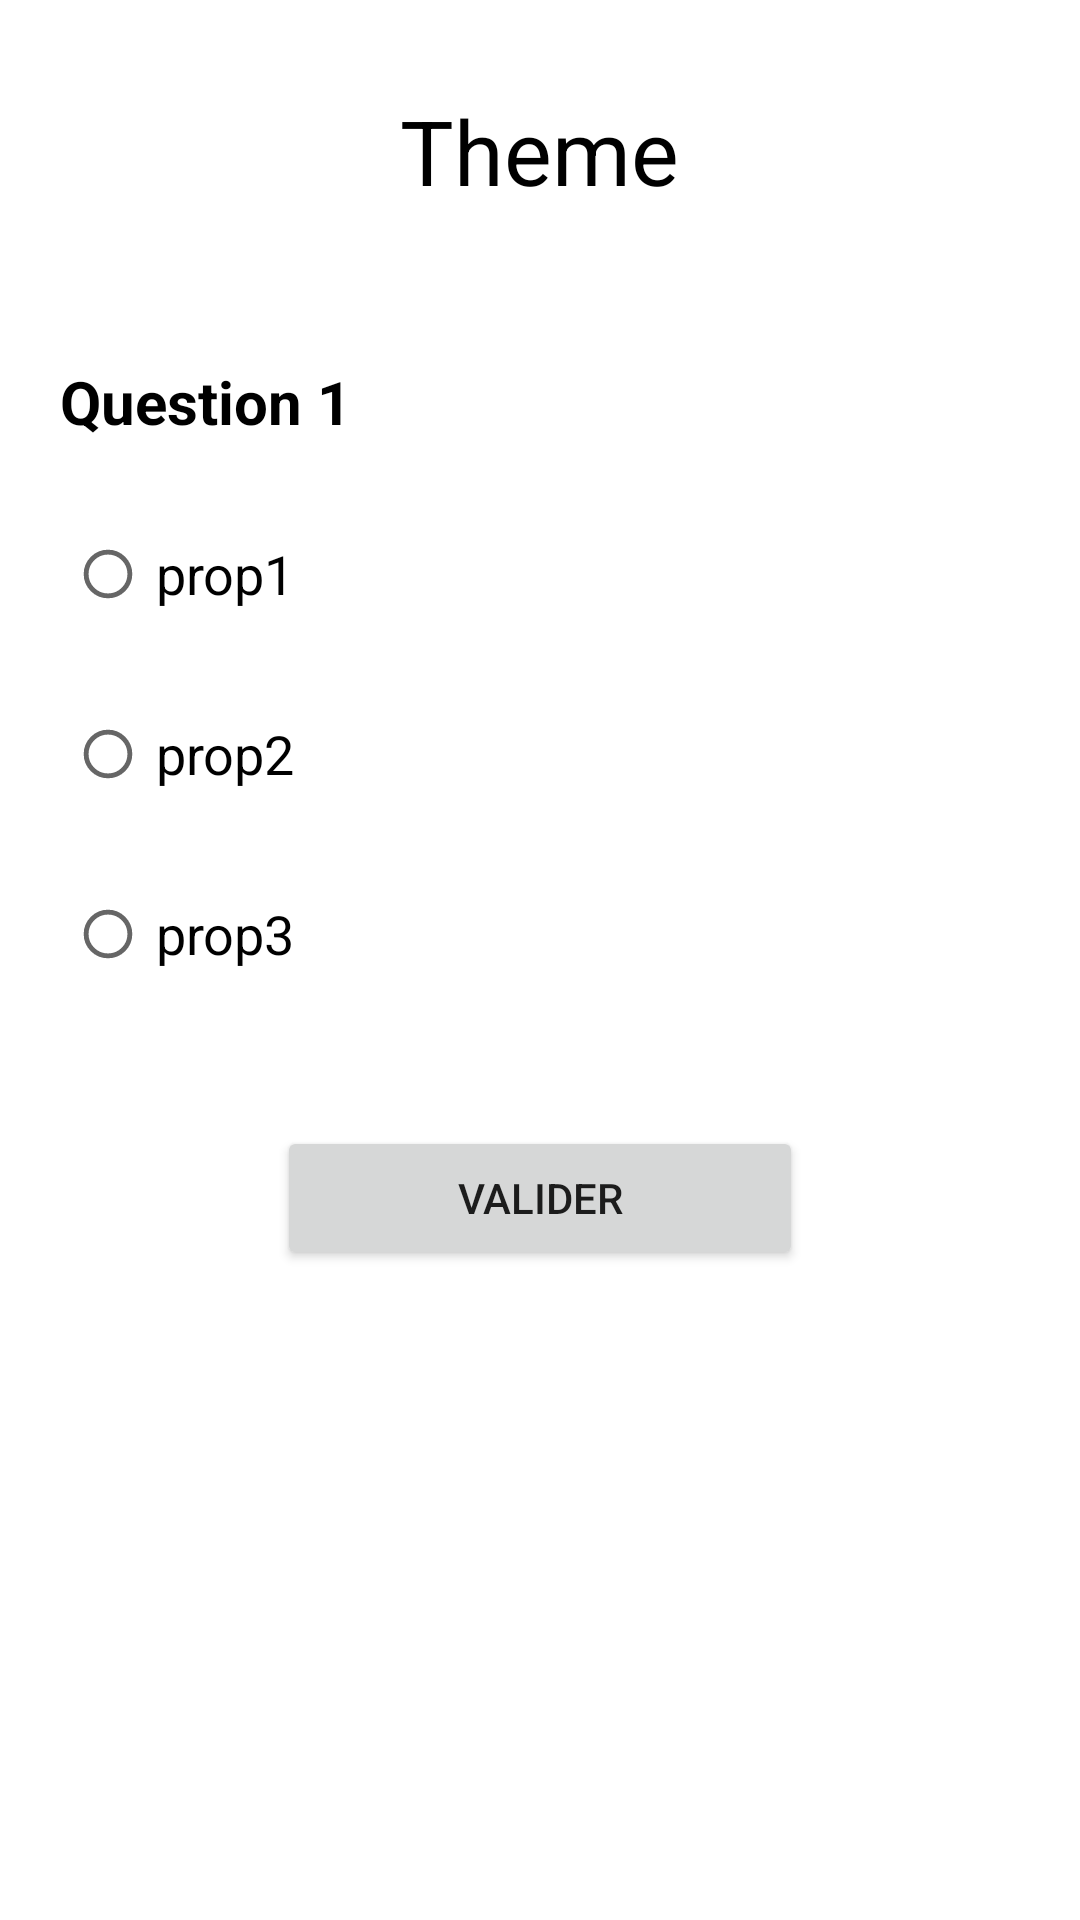

Reconstruct the res/layout file that produces this screen, plus the resources it refers to.
<!-- AndroidManifest.xml: application theme Theme.MyApplication -->
<!-- res/layout/activity_quiz.xml -->
<?xml version="1.0" encoding="utf-8"?>
<LinearLayout xmlns:android="http://schemas.android.com/apk/res/android"
    xmlns:app="http://schemas.android.com/apk/res-auto"
    xmlns:tools="http://schemas.android.com/tools"
    android:layout_width="match_parent"
    android:layout_height="match_parent"
    tools:context=".Quiz"
    android:orientation="vertical">


    <TextView
        android:id="@+id/theme"
        android:layout_width="wrap_content"
        android:layout_height="wrap_content"
        android:text="Theme"
        android:layout_gravity="center"
        android:textSize="30dp"
        android:layout_margin="30dp"
        android:textColor="@color/black"
        />

    <TextView
        android:id="@+id/question"
        android:layout_width="match_parent"
        android:layout_height="wrap_content"
        android:layout_marginLeft="20dp"
        android:layout_marginTop="20dp"
        android:layout_marginRight="20dp"
        android:text="Question 1"
        android:textColor="@color/black"
        android:textSize="20dp"
        android:textStyle="bold"
        />

    <RadioGroup
        android:id="@+id/props"
        android:layout_width="match_parent"
        android:layout_height="wrap_content"
        android:layout_margin="20dp">

        <RadioButton
            android:id="@+id/prop1"
            android:layout_width="match_parent"
            android:layout_height="wrap_content"
            android:text="prop1"
            android:textSize="18dp"
            android:layout_marginBottom="12dp"/>

        <RadioButton
            android:id="@+id/prop2"
            android:layout_width="match_parent"
            android:layout_height="wrap_content"
            android:text="prop2"
            android:textSize="18dp"
            android:layout_marginBottom="12dp"/>

        <RadioButton
            android:id="@+id/prop3"
            android:layout_width="match_parent"
            android:layout_height="wrap_content"
            android:textSize="18dp"
            android:text="prop3" />
    </RadioGroup>

    <Button
        android:id="@+id/valider"
        android:layout_width="wrap_content"
        android:layout_height="wrap_content"
        android:text="Valider"
        android:layout_gravity="center"
        android:paddingVertical="10dp"
        android:paddingHorizontal="60dp"
        android:layout_margin="20dp"/>

</LinearLayout>
<!-- resources referenced by this layout -->
<resources>
  <style name="Theme.MyApplication" parent="Theme.MaterialComponents.DayNight.DarkActionBar">
          
          <item name="colorPrimary">@color/purple_500</item>
          <item name="colorPrimaryVariant">@color/purple_700</item>
          <item name="colorOnPrimary">@color/white</item>
          
          <item name="colorSecondary">@color/teal_200</item>
          <item name="colorSecondaryVariant">@color/teal_700</item>
          <item name="colorOnSecondary">@color/black</item>
          
          <item name="android:statusBarColor" tools:targetApi="l">?attr/colorPrimaryVariant</item>
          
      </style>
  <!-- not gathered from this repository: default colours our renderer supplied (Android Studio template values) -->
  <color name="purple_500">#FF6200EE</color>
  <color name="purple_700">#FF3700B3</color>
  <color name="teal_200">#FF03DAC5</color>
  <color name="teal_700">#FF018786</color>
  <color name="black">#FF000000</color>
  <color name="white">#FFFFFFFF</color>
</resources>
